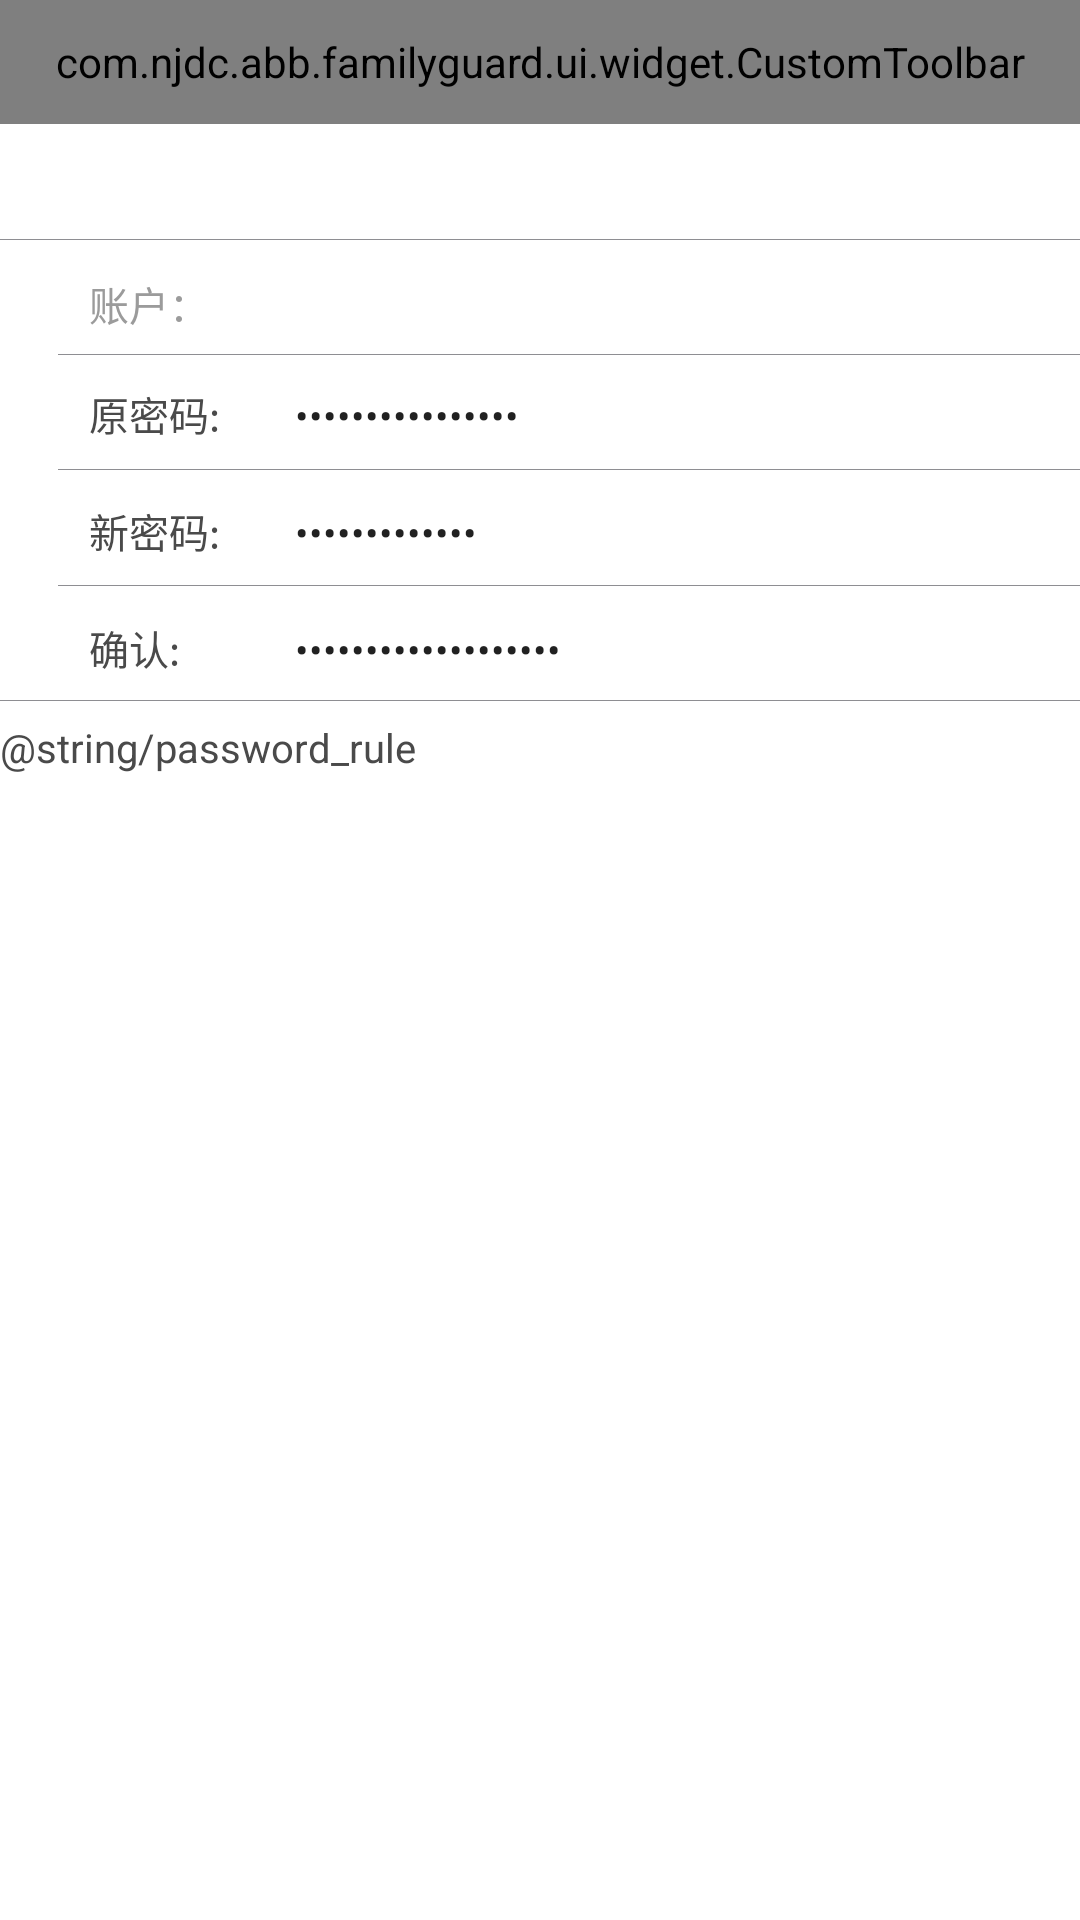

The Android layout XML behind this screen, and the referenced resources:
<!-- AndroidManifest.xml: application theme AppTheme -->
<!-- res/layout/aty_mdf_pwd.xml -->
<?xml version="1.0" encoding="utf-8"?>
<layout xmlns:android="http://schemas.android.com/apk/res/android"
    xmlns:app="http://schemas.android.com/apk/res-auto">

    <data>

        <variable
            name="vm"

            type="com.njdc.abb.familyguard.viewmodel.MdpwbViewmodel" />
    </data>

    <androidx.constraintlayout.widget.ConstraintLayout
        android:id="@+id/linearLayout"
        android:layout_width="match_parent"
        android:layout_height="match_parent"
        android:orientation="vertical">

        <com.njdc.abb.familyguard.ui.widget.CustomToolbar
            android:id="@+id/tb_pwd"
            android:layout_width="match_parent"
            android:layout_height="@dimen/qb_px_43"
            app:bottomLine="true"
            app:layout_constraintTop_toTopOf="parent"
            app:leftTitle="@string/back"
            app:leftTitleIcon="true"
            app:rightLogo="@drawable/ic_add_black_24dp"
            app:rightTitle="@string/about"
            app:title="@string/change_password" />

        <View
            android:id="@+id/line_holder0"
            android:layout_width="match_parent"
            android:layout_height="1px"
            android:layout_marginTop="@dimen/qb_px_83"
            android:background="@color/login_title_text_color"
            app:layout_constraintStart_toStartOf="parent"
            app:layout_constraintTop_toTopOf="parent" />

        <TextView
            android:id="@+id/tv_account"
            android:layout_width="wrap_content"
            android:layout_height="wrap_content"
            android:layout_marginLeft="@dimen/qb_px_31"
            android:layout_marginTop="@dimen/qb_px_95"

            android:text="账户："
            android:textColor="@color/light_gray"
            android:textSize="@dimen/qb_px_14"
            app:layout_constraintStart_toStartOf="parent"
            app:layout_constraintTop_toTopOf="parent" />

        <TextView
            android:id="@+id/textView2"
            android:layout_width="wrap_content"
            android:layout_height="wrap_content"
            android:layout_marginLeft="@dimen/qb_px_30"
            android:text="@{vm.user.usr}"
            android:textColor="@color/light_gray"
            android:textSize="@dimen/qb_px_14"
            app:layout_constraintStart_toEndOf="@+id/tv_account"
            app:layout_constraintTop_toTopOf="@+id/tv_account" />

        <View
            android:id="@+id/line_holder1"
            android:layout_width="match_parent"
            android:layout_height="1px"
            android:layout_marginLeft="@dimen/qb_px_20"
            android:layout_marginTop="@dimen/qb_px_123"
            android:background="@color/login_title_text_color"
            app:layout_constraintStart_toStartOf="parent"
            app:layout_constraintTop_toTopOf="parent" />

        <TextView
            android:id="@+id/orgin_pwd"
            android:layout_width="wrap_content"
            android:layout_height="wrap_content"
            android:text="原密码:"
            android:textColor="@color/light_black"
            android:textSize="@dimen/qb_px_14"

            app:layout_constraintBaseline_toBaselineOf="@id/orgin_et"
            app:layout_constraintStart_toStartOf="@+id/tv_account"
            app:layout_constraintTop_toBottomOf="@+id/tv_account" />

        <EditText
            android:id="@+id/orgin_et"
            android:layout_width="wrap_content"
            android:layout_height="wrap_content"
            android:layout_marginTop="@dimen/qb_px_21"
            android:background="@null"
            android:hint="@string/original_password"
            android:inputType="textPassword"
            android:text="@={vm.originPwd}"
            android:textSize="@dimen/qb_px_14"
            app:layout_constraintStart_toStartOf="@+id/textView2"
            app:layout_constraintTop_toBottomOf="@+id/textView2" />

        <View
            android:id="@+id/line_holder2"
            android:layout_width="match_parent"
            android:layout_height="1px"
            android:layout_marginLeft="@dimen/qb_px_20"
            android:layout_marginTop="@dimen/qb_px_163"
            android:background="@color/login_title_text_color"
            app:layout_constraintStart_toStartOf="parent"
            app:layout_constraintTop_toTopOf="parent" />

        <TextView
            android:id="@+id/new_pwd"
            android:layout_width="wrap_content"
            android:layout_height="wrap_content"
            android:text="新密码:"
            android:textColor="@color/light_black"
            android:textSize="@dimen/qb_px_14"

            app:layout_constraintBaseline_toBaselineOf="@id/new_et"
            app:layout_constraintStart_toStartOf="@+id/orgin_pwd"
            app:layout_constraintTop_toBottomOf="@+id/orgin_pwd" />

        <EditText
            android:id="@+id/new_et"
            android:layout_width="wrap_content"
            android:layout_height="wrap_content"
            android:layout_marginTop="@dimen/qb_px_22"
            android:background="@null"
            android:hint="@string/new_password"
            android:inputType="textPassword"
            android:text="@={vm.newPwd}"
            android:textSize="@dimen/qb_px_14"
            app:layout_constraintStart_toStartOf="@+id/orgin_et"
            app:layout_constraintTop_toBottomOf="@+id/orgin_et" />

        <View
            android:id="@+id/line_holder3"
            android:layout_width="match_parent"
            android:layout_height="1px"
            android:layout_marginLeft="@dimen/qb_px_20"
            android:layout_marginTop="@dimen/qb_px_203"
            android:background="@color/login_title_text_color"
            app:layout_constraintStart_toStartOf="parent"
            app:layout_constraintTop_toTopOf="parent" />

        <TextView
            android:id="@+id/confirm_pwd"
            android:layout_width="wrap_content"
            android:layout_height="wrap_content"
            android:text="确认:"
            android:textColor="@color/light_black"
            android:textSize="@dimen/qb_px_14"
            app:layout_constraintBaseline_toBaselineOf="@id/confirm_et"
            app:layout_constraintStart_toStartOf="@+id/new_pwd"
            app:layout_constraintTop_toBottomOf="@+id/new_pwd" />

        <EditText
            android:id="@+id/confirm_et"
            android:layout_width="wrap_content"
            android:layout_height="wrap_content"
            android:layout_marginTop="@dimen/qb_px_22"
            android:background="@null"
            android:hint="@string/confirm_password"
            android:inputType="textPassword"
            android:text="@={vm.newRepeatPwd}"
            android:textSize="@dimen/qb_px_14"
            app:layout_constraintStart_toStartOf="@+id/new_et"
            app:layout_constraintTop_toBottomOf="@+id/new_et" />

        <View
            android:id="@+id/line_holder4"
            android:layout_width="match_parent"
            android:layout_height="1px"
            android:layout_marginTop="@dimen/qb_px_243"
            android:background="@color/login_title_text_color"
            app:layout_constraintStart_toStartOf="parent"

            app:layout_constraintTop_toTopOf="parent" />

        <TextView
            android:id="@+id/password_rule"
            android:layout_width="wrap_content"
            android:layout_height="wrap_content"
            android:layout_marginLeft="@dimen/dp_10"
            android:layout_marginTop="@dimen/qb_px_250"
            android:text="@string/password_rule"
            android:textColor="@color/light_black"
            android:textSize="@dimen/qb_px_14"
            app:layout_constraintStart_toStartOf="parent"
            app:layout_constraintTop_toTopOf="parent" />

    </androidx.constraintlayout.widget.ConstraintLayout>
</layout>
<!-- resources referenced by this layout -->
<resources>
  <color name="light_black">#4A4A4A</color>
  <color name="light_gray">#9B9B9B</color>
  <color name="login_title_text_color">#8e8e92</color>
  <dimen name="qb_px_123">98.40dp</dimen>
  <dimen name="qb_px_14">11.20dp</dimen>
  <dimen name="qb_px_163">130.40dp</dimen>
  <dimen name="qb_px_20">16.00dp</dimen>
  <dimen name="qb_px_203">162.40dp</dimen>
  <dimen name="qb_px_21">16.80dp</dimen>
  <dimen name="qb_px_22">17.60dp</dimen>
  <dimen name="qb_px_243">194.40dp</dimen>
  <dimen name="qb_px_250">200.00dp</dimen>
  <dimen name="qb_px_30">24.00dp</dimen>
  <dimen name="qb_px_31">24.80dp</dimen>
  <dimen name="qb_px_43">34.40dp</dimen>
  <dimen name="qb_px_83">66.40dp</dimen>
  <dimen name="qb_px_95">76.00dp</dimen>
  <!-- drawable ic_add_black_24dp (drawable) -->
  <vector xmlns:android="http://schemas.android.com/apk/res/android"
      android:width="24dp"
      android:height="24dp"
      android:tint="#D5D5D5"
      android:viewportWidth="24.0"
      android:viewportHeight="24.0">
      <path
          android:fillColor="#FF000000"
          android:pathData="M19,13h-6v6h-2v-6H5v-2h6V5h2v6h6v2z" />
  </vector>
  <string name="back">返回</string>
  <style name="AppTheme" parent="Theme.AppCompat.Light.NoActionBar">
          
          
          <item name="android:windowBackground">@color/white</item>
          <item name="colorPrimary">@color/colorPrimary</item>
          <item name="colorPrimaryDark">@color/colorPrimary</item>
          <item name="colorAccent">@color/colorPrimary</item>
      </style>
  <color name="white">#fff</color>
  <color name="colorPrimary">#F5A623</color>
</resources>
